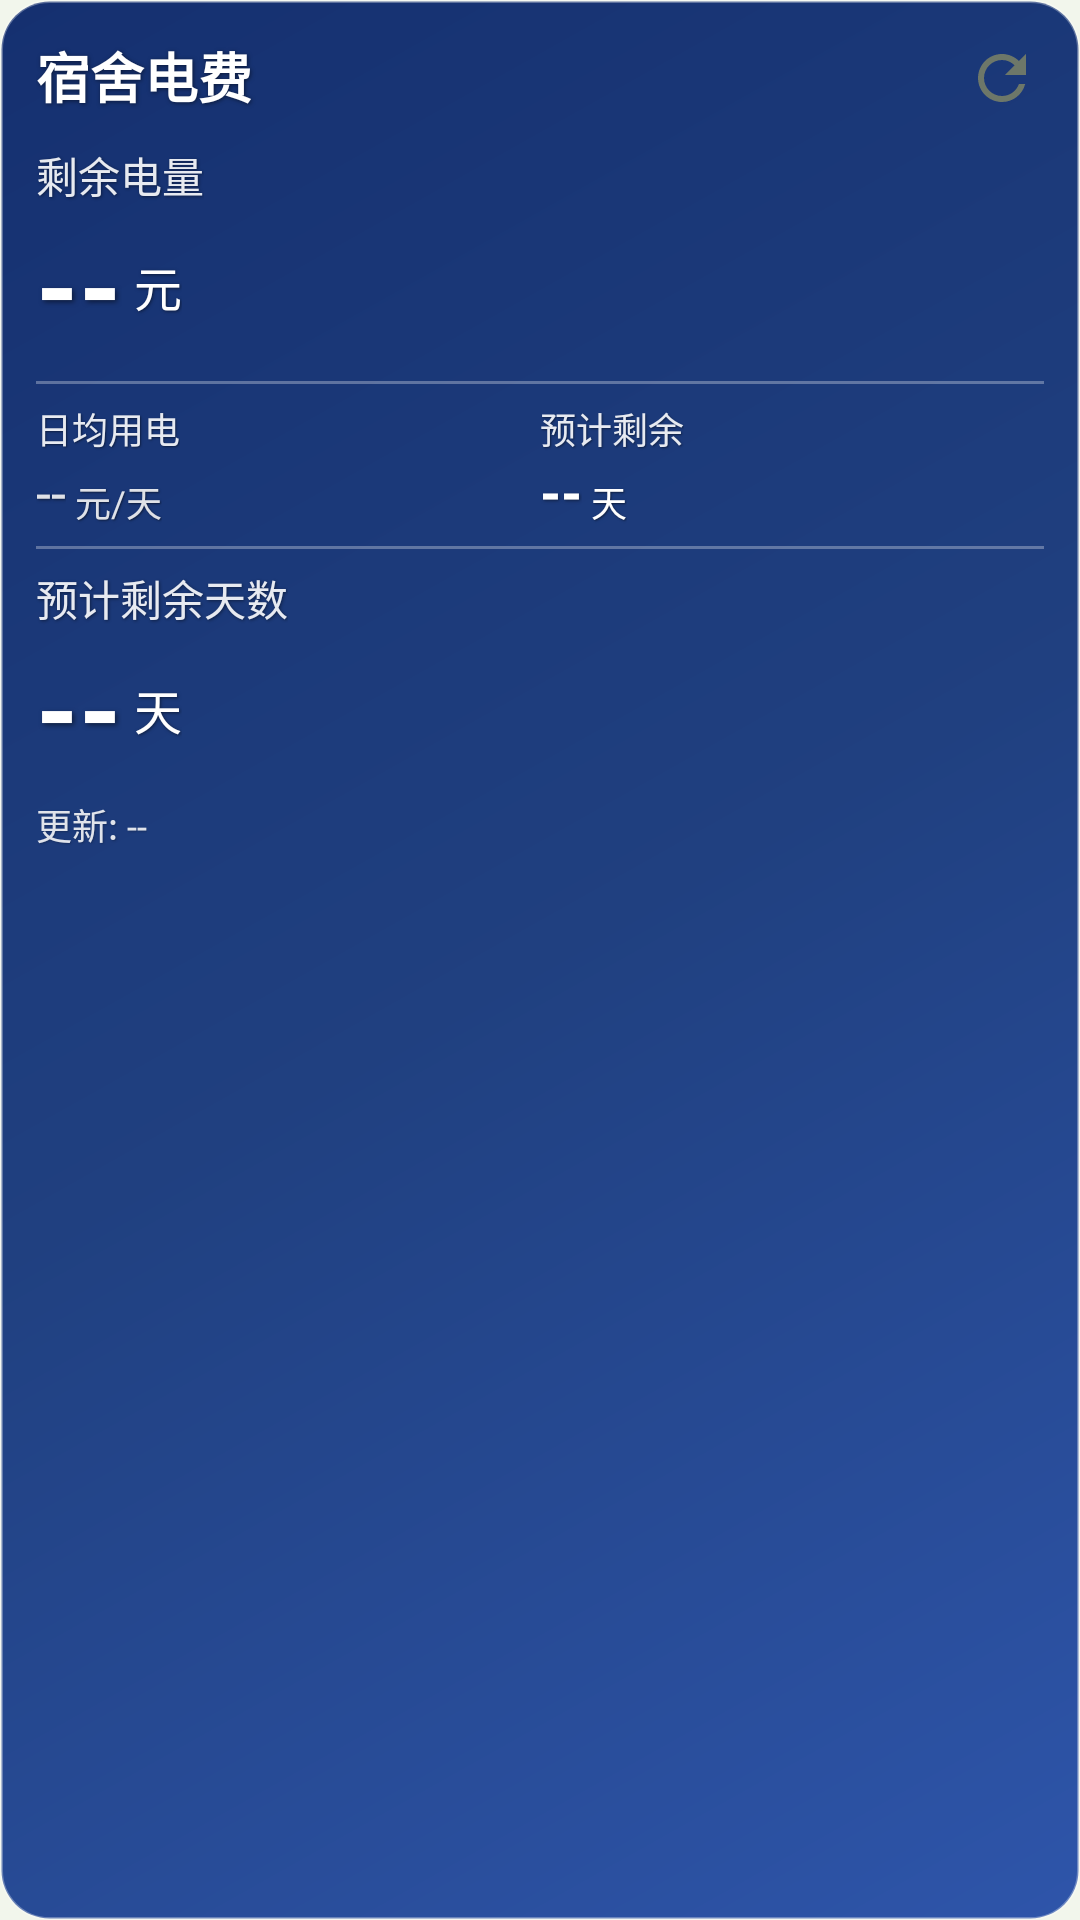

Write the Android layout XML for this screen, with the resource values it uses.
<!-- AndroidManifest.xml: application theme Theme.YU -->
<!-- res/layout/electricity_widget.xml -->
<?xml version="1.0" encoding="utf-8"?>
<LinearLayout xmlns:android="http://schemas.android.com/apk/res/android"
    android:id="@+id/widget_container"
    android:layout_width="match_parent"
    android:layout_height="match_parent"
    android:orientation="vertical"
    android:padding="12dp"
    android:background="@drawable/widget_gradient_background">

    <LinearLayout
        android:layout_width="match_parent"
        android:layout_height="wrap_content"
        android:orientation="horizontal"
        android:layout_marginBottom="8dp">
        
        <TextView
            android:id="@+id/widget_title"
            android:layout_width="0dp"
            android:layout_weight="1"
            android:layout_height="wrap_content"
            android:text="宿舍电费"
            android:textColor="#FFFFFF"
            android:textSize="18sp"
            android:textStyle="bold"
            android:shadowColor="#80000000"
            android:shadowDx="1"
            android:shadowDy="1"
            android:shadowRadius="3" />
            
        <ImageButton
            android:id="@+id/btn_refresh"
            android:layout_width="28dp"
            android:layout_height="28dp"
            android:background="?android:attr/selectableItemBackgroundBorderless"
            android:src="@drawable/ic_refresh"
            android:contentDescription="刷新电费数据"
            android:padding="2dp" />
    </LinearLayout>

    <TextView
        android:id="@+id/electricity_amount_label"
        android:layout_width="wrap_content"
        android:layout_height="wrap_content"
        android:text="剩余电量"
        android:textColor="#FFFFFF"
        android:textSize="14sp"
        android:alpha="0.9"
        android:shadowColor="#80000000"
        android:shadowDx="1"
        android:shadowDy="1"
        android:shadowRadius="2" />

    <LinearLayout
        android:layout_width="match_parent"
        android:layout_height="wrap_content"
        android:orientation="horizontal"
        android:gravity="center_vertical"
        android:layout_marginTop="2dp"
        android:layout_marginBottom="6dp">
        
        <TextView
            android:id="@+id/electricity_amount"
            android:layout_width="wrap_content"
            android:layout_height="wrap_content"
            android:text="--"
            android:textColor="#FFFFFF"
            android:textSize="36sp"
            android:textStyle="bold"
            android:shadowColor="#80000000"
            android:shadowDx="2"
            android:shadowDy="2"
            android:shadowRadius="4" />
        
        <TextView
            android:id="@+id/electricity_unit"
            android:layout_width="wrap_content"
            android:layout_height="wrap_content"
            android:text=" 元"
            android:textColor="#FFFFFF"
            android:textSize="16sp"
            android:layout_gravity="bottom"
            android:layout_marginBottom="6dp"
            android:shadowColor="#80000000"
            android:shadowDx="1"
            android:shadowDy="1"
            android:shadowRadius="2" />
    </LinearLayout>

    
    <FrameLayout
        android:id="@+id/divider"
        android:layout_width="match_parent"
        android:layout_height="1dp"
        android:layout_marginTop="2dp"
        android:layout_marginBottom="6dp"
        android:background="#4DFFFFFF" />

    
    <LinearLayout
        android:id="@+id/daily_usage_container"
        android:layout_width="match_parent"
        android:layout_height="wrap_content"
        android:orientation="horizontal"
        android:visibility="visible">
        
        <LinearLayout
            android:layout_width="0dp"
            android:layout_weight="1"
            android:layout_height="wrap_content"
            android:orientation="vertical">
            
            <TextView
                android:id="@+id/daily_usage_label"
                android:layout_width="wrap_content"
                android:layout_height="wrap_content"
                android:text="日均用电"
                android:textColor="#FFFFFF"
                android:textSize="12sp"
                android:alpha="0.9"
                android:shadowColor="#80000000"
                android:shadowDx="1"
                android:shadowDy="1"
                android:shadowRadius="1" />
                
            <LinearLayout
                android:layout_width="wrap_content"
                android:layout_height="wrap_content"
                android:orientation="horizontal"
                android:gravity="center_vertical">
                
                <TextView
                    android:id="@+id/daily_usage"
                    android:layout_width="wrap_content"
                    android:layout_height="wrap_content"
                    android:text="--"
                    android:textColor="#DDFFFFFF"
                    android:textSize="18sp"
                    android:shadowColor="#80000000"
                    android:shadowDx="1"
                    android:shadowDy="1"
                    android:shadowRadius="2" />
                    
                <TextView
                    android:layout_width="wrap_content"
                    android:layout_height="wrap_content"
                    android:text=" 元/天"
                    android:textColor="#DDFFFFFF"
                    android:textSize="12sp"
                    android:layout_gravity="bottom"
                    android:shadowColor="#80000000"
                    android:shadowDx="1"
                    android:shadowDy="1"
                    android:shadowRadius="1" />
            </LinearLayout>
        </LinearLayout>
        
        <LinearLayout
            android:layout_width="0dp"
            android:layout_weight="1"
            android:layout_height="wrap_content"
            android:orientation="vertical">
            
            <TextView
                android:id="@+id/remaining_days_label"
                android:layout_width="wrap_content"
                android:layout_height="wrap_content"
                android:text="预计剩余"
                android:textColor="#FFFFFF"
                android:textSize="12sp"
                android:alpha="0.9"
                android:shadowColor="#80000000"
                android:shadowDx="1"
                android:shadowDy="1"
                android:shadowRadius="1" />
                
            <LinearLayout
                android:layout_width="wrap_content"
                android:layout_height="wrap_content"
                android:orientation="horizontal"
                android:gravity="center_vertical">
                
                <TextView
                    android:id="@+id/remaining_days"
                    android:layout_width="wrap_content"
                    android:layout_height="wrap_content"
                    android:text="--"
                    android:textColor="#FFFFFF"
                    android:textSize="18sp"
                    android:textStyle="bold"
                    android:shadowColor="#80000000"
                    android:shadowDx="1"
                    android:shadowDy="1"
                    android:shadowRadius="2" />
                    
                <TextView
                    android:id="@+id/days_unit"
                    android:layout_width="wrap_content"
                    android:layout_height="wrap_content"
                    android:text=" 天"
                    android:textColor="#FFFFFF"
                    android:textSize="12sp"
                    android:layout_gravity="bottom"
                    android:shadowColor="#80000000"
                    android:shadowDx="1"
                    android:shadowDy="1"
                    android:shadowRadius="1" />
            </LinearLayout>
        </LinearLayout>
    </LinearLayout>

    
    <FrameLayout
        android:layout_width="match_parent"
        android:layout_height="1dp"
        android:layout_marginTop="6dp"
        android:layout_marginBottom="6dp"
        android:background="#4DFFFFFF" />

    
    <TextView
        android:layout_width="wrap_content"
        android:layout_height="wrap_content"
        android:text="预计剩余天数"
        android:textColor="#FFFFFF"
        android:textSize="14sp"
        android:alpha="0.9"
        android:shadowColor="#80000000"
        android:shadowDx="1"
        android:shadowDy="1"
        android:shadowRadius="2" />

    <LinearLayout
        android:layout_width="match_parent"
        android:layout_height="wrap_content"
        android:orientation="horizontal"
        android:gravity="center_vertical"
        android:layout_marginTop="2dp">
        
        <TextView
            android:id="@+id/remaining_days_large"
            android:layout_width="wrap_content"
            android:layout_height="wrap_content"
            android:text="--"
            android:textColor="#FFFFFF"
            android:textSize="36sp"
            android:textStyle="bold"
            android:shadowColor="#80000000"
            android:shadowDx="2"
            android:shadowDy="2"
            android:shadowRadius="4" />
        
        <TextView
            android:layout_width="wrap_content"
            android:layout_height="wrap_content"
            android:text=" 天"
            android:textColor="#FFFFFF"
            android:textSize="16sp"
            android:layout_gravity="bottom"
            android:layout_marginBottom="6dp"
            android:shadowColor="#80000000"
            android:shadowDx="1"
            android:shadowDy="1"
            android:shadowRadius="2" />
    </LinearLayout>

    
    <TextView
        android:id="@+id/last_update_time"
        android:layout_width="wrap_content"
        android:layout_height="wrap_content"
        android:text="更新: --"
        android:textColor="#DDFFFFFF"
        android:textSize="12sp"
        android:layout_marginTop="6dp"
        android:shadowColor="#40000000"
        android:shadowDx="1"
        android:shadowDy="1"
        android:shadowRadius="1" />

</LinearLayout>
<!-- resources referenced by this layout -->
<resources>
  <!-- drawable ic_refresh (drawable) -->
  <?xml version="1.0" encoding="utf-8"?>
  <vector xmlns:android="http://schemas.android.com/apk/res/android"
      android:width="24dp"
      android:height="24dp"
      android:viewportWidth="24"
      android:viewportHeight="24"
      android:tint="@color/matcha_text_secondary">
      <path
          android:fillColor="@android:color/white"
          android:pathData="M17.65,6.35C16.2,4.9 14.21,4 12,4c-4.42,0 -7.99,3.58 -7.99,8s3.57,8 7.99,8c3.73,0 6.84,-2.55 7.73,-6h-2.08c-0.82,2.33 -3.04,4 -5.65,4 -3.31,0 -6,-2.69 -6,-6s2.69,-6 6,-6c1.66,0 3.14,0.69 4.22,1.78L13,11h7V4l-2.35,2.35z"/>
  </vector>
  <!-- drawable widget_gradient_background (drawable) -->
  <?xml version="1.0" encoding="utf-8"?>
  <shape xmlns:android="http://schemas.android.com/apk/res/android"
      android:shape="rectangle">
      <corners android:radius="16dp" />
      <gradient
          android:angle="135"
          android:startColor="#2E55AA"
          android:centerColor="#204080"
          android:endColor="#153070"
          android:type="linear" />
      <stroke
          android:width="1dp"
          android:color="#4DFFFFFF" />
  </shape>
  <style name="Theme.YU" parent="Theme.MaterialComponents.Light.NoActionBar">
          <item name="colorPrimary">@color/matcha_primary</item>
          <item name="colorPrimaryVariant">@color/matcha_dark</item>
          <item name="colorOnPrimary">@color/white</item>
          <item name="colorSecondary">@color/matcha_accent</item>
          <item name="colorSecondaryVariant">@color/matcha_accent</item>
          <item name="colorOnSecondary">@color/black</item>
          <item name="android:statusBarColor">@color/matcha_primary</item>
          <item name="android:windowBackground">@color/matcha_background</item>
          <item name="android:textColorPrimary">@color/matcha_text_primary</item>
          <item name="android:textColorSecondary">@color/matcha_text_secondary</item>
          
          
          <item name="materialButtonStyle">@style/Widget.App.Button</item>
          <item name="materialCardViewStyle">@style/Widget.App.CardView</item>
      </style>
  <color name="matcha_text_secondary">#6D7769</color>
  <color name="matcha_primary">#8BC34A</color>
  <color name="matcha_dark">#689F38</color>
  <color name="white">#FFFFFFFF</color>
  <color name="matcha_accent">#FFDE59</color>
  <color name="black">#FF000000</color>
  <color name="matcha_background">#F2F6EC</color>
  <color name="matcha_text_primary">#2E3D2B</color>
  <style name="Widget.App.Button" parent="Widget.MaterialComponents.Button">
          <item name="android:textSize">16sp</item>
          <item name="android:letterSpacing">0</item>
          <item name="android:textAllCaps">false</item>
          <item name="cornerRadius">10dp</item>
      </style>
  <style name="Widget.App.CardView" parent="Widget.MaterialComponents.CardView">
          <item name="cardCornerRadius">16dp</item>
          <item name="cardElevation">0dp</item>
          <item name="strokeWidth">0dp</item>
      </style>
</resources>
